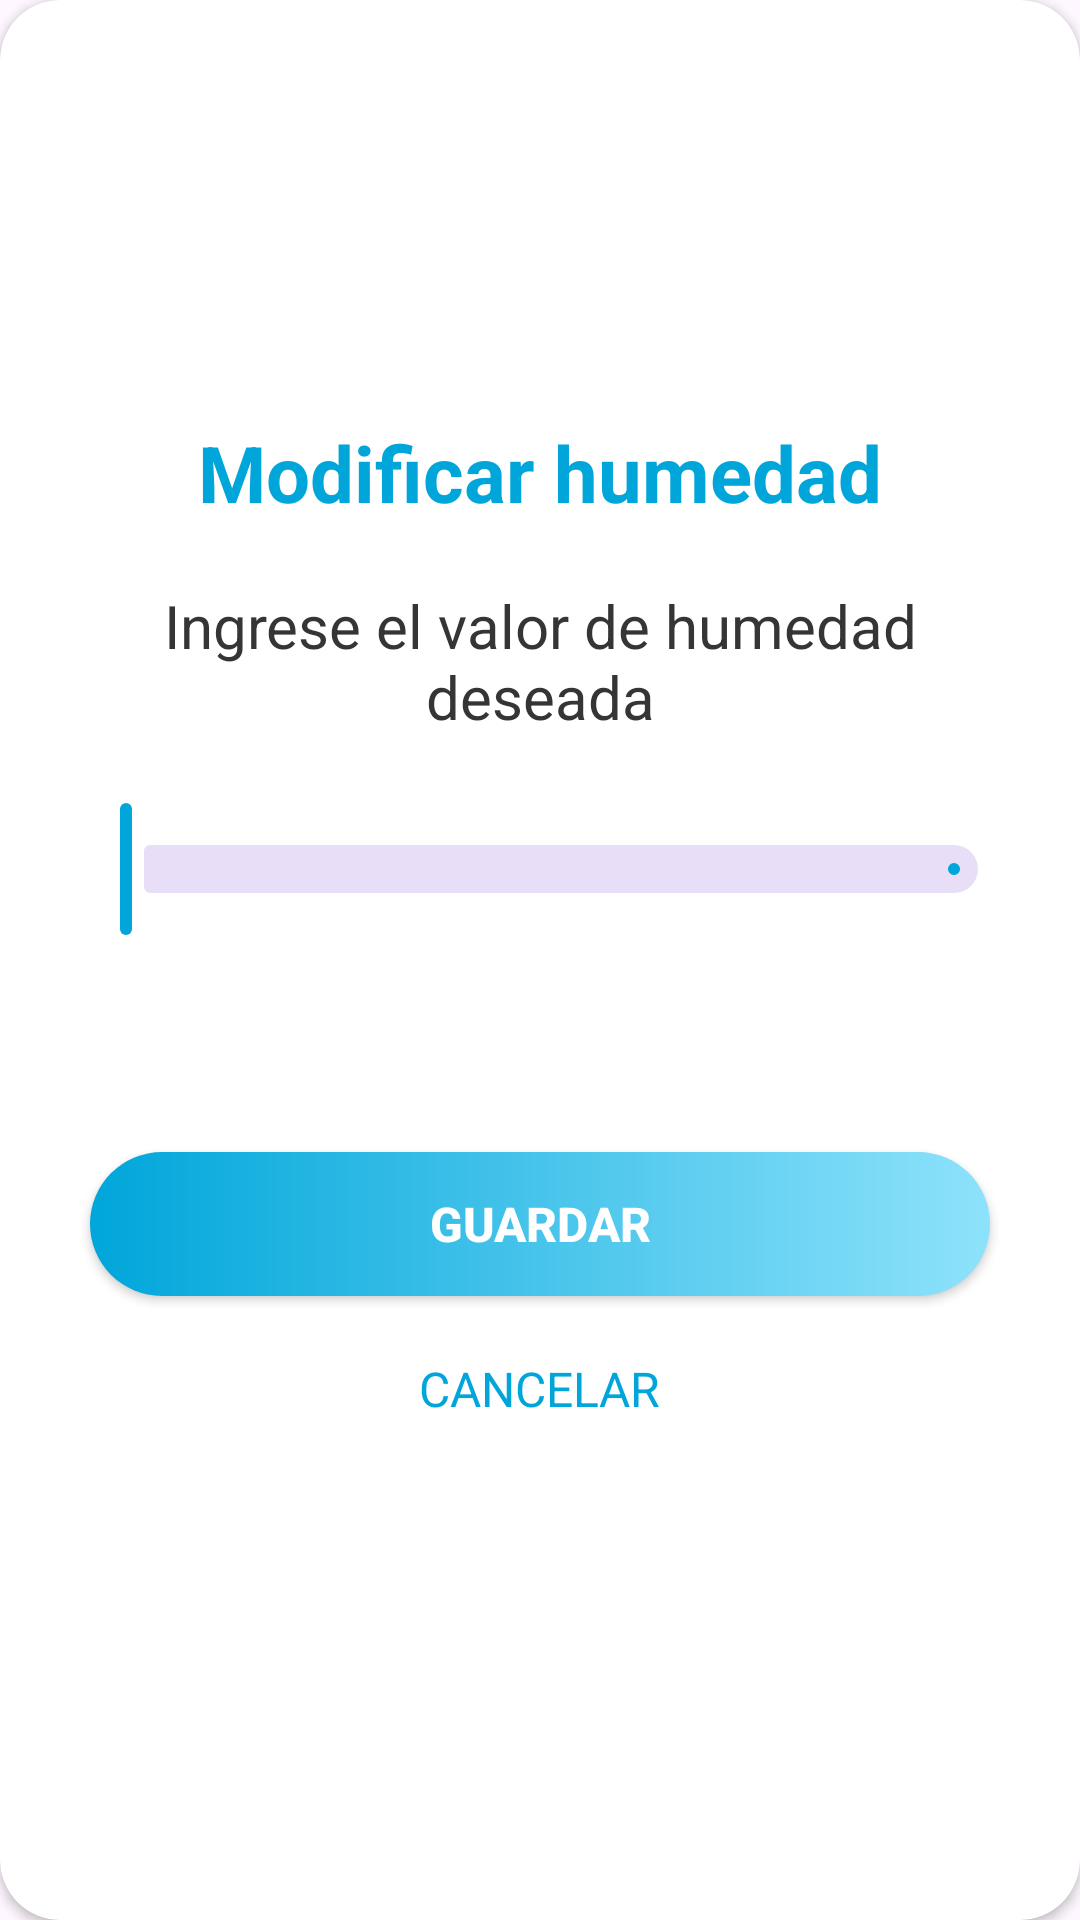

Produce the Android XML layout that renders to this screen, including the resource entries it uses.
<!-- AndroidManifest.xml: application theme Base.Theme.AquaMinder -->
<!-- res/layout/dialog_modify_humidity.xml -->
<?xml version="1.0" encoding="utf-8"?>
<androidx.cardview.widget.CardView xmlns:android="http://schemas.android.com/apk/res/android"
    xmlns:app="http://schemas.android.com/apk/res-auto"
    xmlns:tools="http://schemas.android.com/tools"
    android:id="@+id/last_movements_container"
    android:layout_width="match_parent"
    android:layout_height="wrap_content"
    android:background="@drawable/background_error_dialog"
    app:cardCornerRadius="20dp"
    android:layout_marginStart="20dp"
    android:layout_marginEnd="20dp">

    <androidx.constraintlayout.widget.ConstraintLayout
        android:layout_width="match_parent"
        android:layout_height="wrap_content"
        android:paddingStart="20dp"
        android:paddingEnd="20dp"
        android:paddingBottom="20dp">

        <ImageView
            android:id="@+id/ivLogo"
            android:layout_width="80dp"
            android:layout_height="80dp"
            android:layout_marginTop="40dp"
            android:contentDescription="@null"
            app:layout_constraintEnd_toEndOf="parent"
            app:layout_constraintStart_toStartOf="parent"
            app:layout_constraintTop_toTopOf="parent"
            app:tint="@color/light_blue"
            app:srcCompat="@drawable/ic_sensor" />

        <TextView
            android:id="@+id/tvTitle"
            android:layout_width="0dp"
            android:layout_height="wrap_content"
            android:layout_marginTop="20dp"
            android:layout_marginStart="40dp"
            android:layout_marginEnd="40dp"
            android:gravity="center"
            android:text="@string/dialog_modify_humidity_title"
            android:textColor="@color/light_blue"
            android:textSize="26sp"
            android:textStyle="bold"
            app:layout_constraintEnd_toEndOf="parent"
            app:layout_constraintStart_toStartOf="parent"
            app:layout_constraintTop_toBottomOf="@id/ivLogo" />

        <TextView
            android:id="@+id/tvMessage"
            android:layout_width="wrap_content"
            android:layout_height="wrap_content"
            android:layout_marginTop="20dp"
            android:layout_marginBottom="30dp"
            android:gravity="center"
            android:text="@string/dialog_modify_humidity_description"
            android:textColor="@color/gray"
            android:textSize="20sp"
            app:layout_constraintEnd_toEndOf="parent"
            app:layout_constraintStart_toStartOf="parent"
            app:layout_constraintTop_toBottomOf="@id/tvTitle" />

        <com.google.android.material.slider.Slider
            android:id="@+id/sliderHumidity"
            android:layout_width="wrap_content"
            android:layout_height="wrap_content"
            android:layout_marginTop="20dp"
            app:layout_constraintTop_toBottomOf="@id/tvMessage"
            app:layout_constraintStart_toStartOf="parent"
            app:layout_constraintEnd_toEndOf="parent"
            tools:value="0.45"/>

        <TextView
            android:id="@+id/tvHumidity"
            android:layout_width="wrap_content"
            android:layout_height="wrap_content"
            android:layout_marginTop="10dp"
            android:gravity="center"
            android:textColor="@color/light_blue"
            android:textSize="30sp"
            android:textStyle="bold"
            app:layout_constraintEnd_toEndOf="parent"
            app:layout_constraintStart_toStartOf="parent"
            app:layout_constraintTop_toBottomOf="@id/sliderHumidity"
            tools:text="45%"/>

        <androidx.appcompat.widget.AppCompatButton
            android:id="@+id/btnSave"
            android:layout_width="300dp"
            android:layout_height="match_parent"
            android:layout_marginTop="20dp"
            android:text="@string/dialog_modify_humidity_btn_save"
            android:textAllCaps="true"
            android:textSize="16sp"
            android:textColor="@color/white"
            android:textStyle="bold"
            android:background="@drawable/button_gradient"
            app:layout_constraintEnd_toEndOf="parent"
            app:layout_constraintStart_toStartOf="parent"
            app:layout_constraintTop_toBottomOf="@id/tvHumidity"/>

        <TextView
            android:id="@+id/tvCancel"
            android:layout_width="wrap_content"
            android:layout_height="wrap_content"
            android:layout_marginTop="20dp"
            android:text="@string/dialog_modify_humidity_btn_cancel"
            android:textAllCaps="true"
            android:textColor="@color/light_blue"
            android:textSize="16sp"
            app:layout_constraintBottom_toBottomOf="parent"
            app:layout_constraintEnd_toEndOf="parent"
            app:layout_constraintStart_toStartOf="parent"
            app:layout_constraintTop_toBottomOf="@id/btnSave" />

    </androidx.constraintlayout.widget.ConstraintLayout>
</androidx.cardview.widget.CardView>
<!-- resources referenced by this layout -->
<resources>
  <color name="gray">#373434</color>
  <color name="light_blue">#00A6DA</color>
  <color name="white">#FFFFFFFF</color>
  <!-- drawable background_error_dialog (drawable) -->
  <?xml version="1.0" encoding="utf-8"?>
  <shape xmlns:android="http://schemas.android.com/apk/res/android">
      <solid android:color="@color/yellow_transparent" />
      <stroke
          android:width="3dp"
          android:color="@color/orange" />
      <corners android:radius="20dp" />
  </shape>
  <!-- drawable button_gradient (drawable) -->
  <?xml version="1.0" encoding="utf-8"?>
  <shape xmlns:android="http://schemas.android.com/apk/res/android">
      <gradient
          android:startColor="@color/light_blue"
          android:endColor="@color/light_blue_finish"
          android:angle="0"/>
      <corners android:radius="25dp"/> 
  </shape>
  <string name="dialog_modify_humidity_btn_cancel">CANCELAR</string>
  <string name="dialog_modify_humidity_btn_save">GUARDAR</string>
  <string name="dialog_modify_humidity_description">Ingrese el valor de humedad deseada</string>
  <string name="dialog_modify_humidity_title">Modificar humedad</string>
  <style name="Base.Theme.AquaMinder" parent="Theme.Material3.DayNight.NoActionBar">
          
          <item name="colorPrimary">@color/light_blue</item>
  
          
          
  
          <item name="floatingActionButtonStyle">@style/Widget.AquaMinder.FloatingActionButton</item>
      </style>
  <color name="yellow_transparent">#FBE3C0</color>
  <color name="orange">#FF9800</color>
  <color name="light_blue_finish">#8EE2FB</color>
  <style name="Widget.AquaMinder.FloatingActionButton" parent="Widget.MaterialComponents.FloatingActionButton">
          <item name="shapeAppearanceOverlay">@style/ShapeAppearance.AquaMinder.Fab</item>
      </style>
  <style name="ShapeAppearance.AquaMinder.Fab" parent="ShapeAppearance.MaterialComponents.SmallComponent">
          <item name="cornerSize">50%</item> 
      </style>
</resources>
